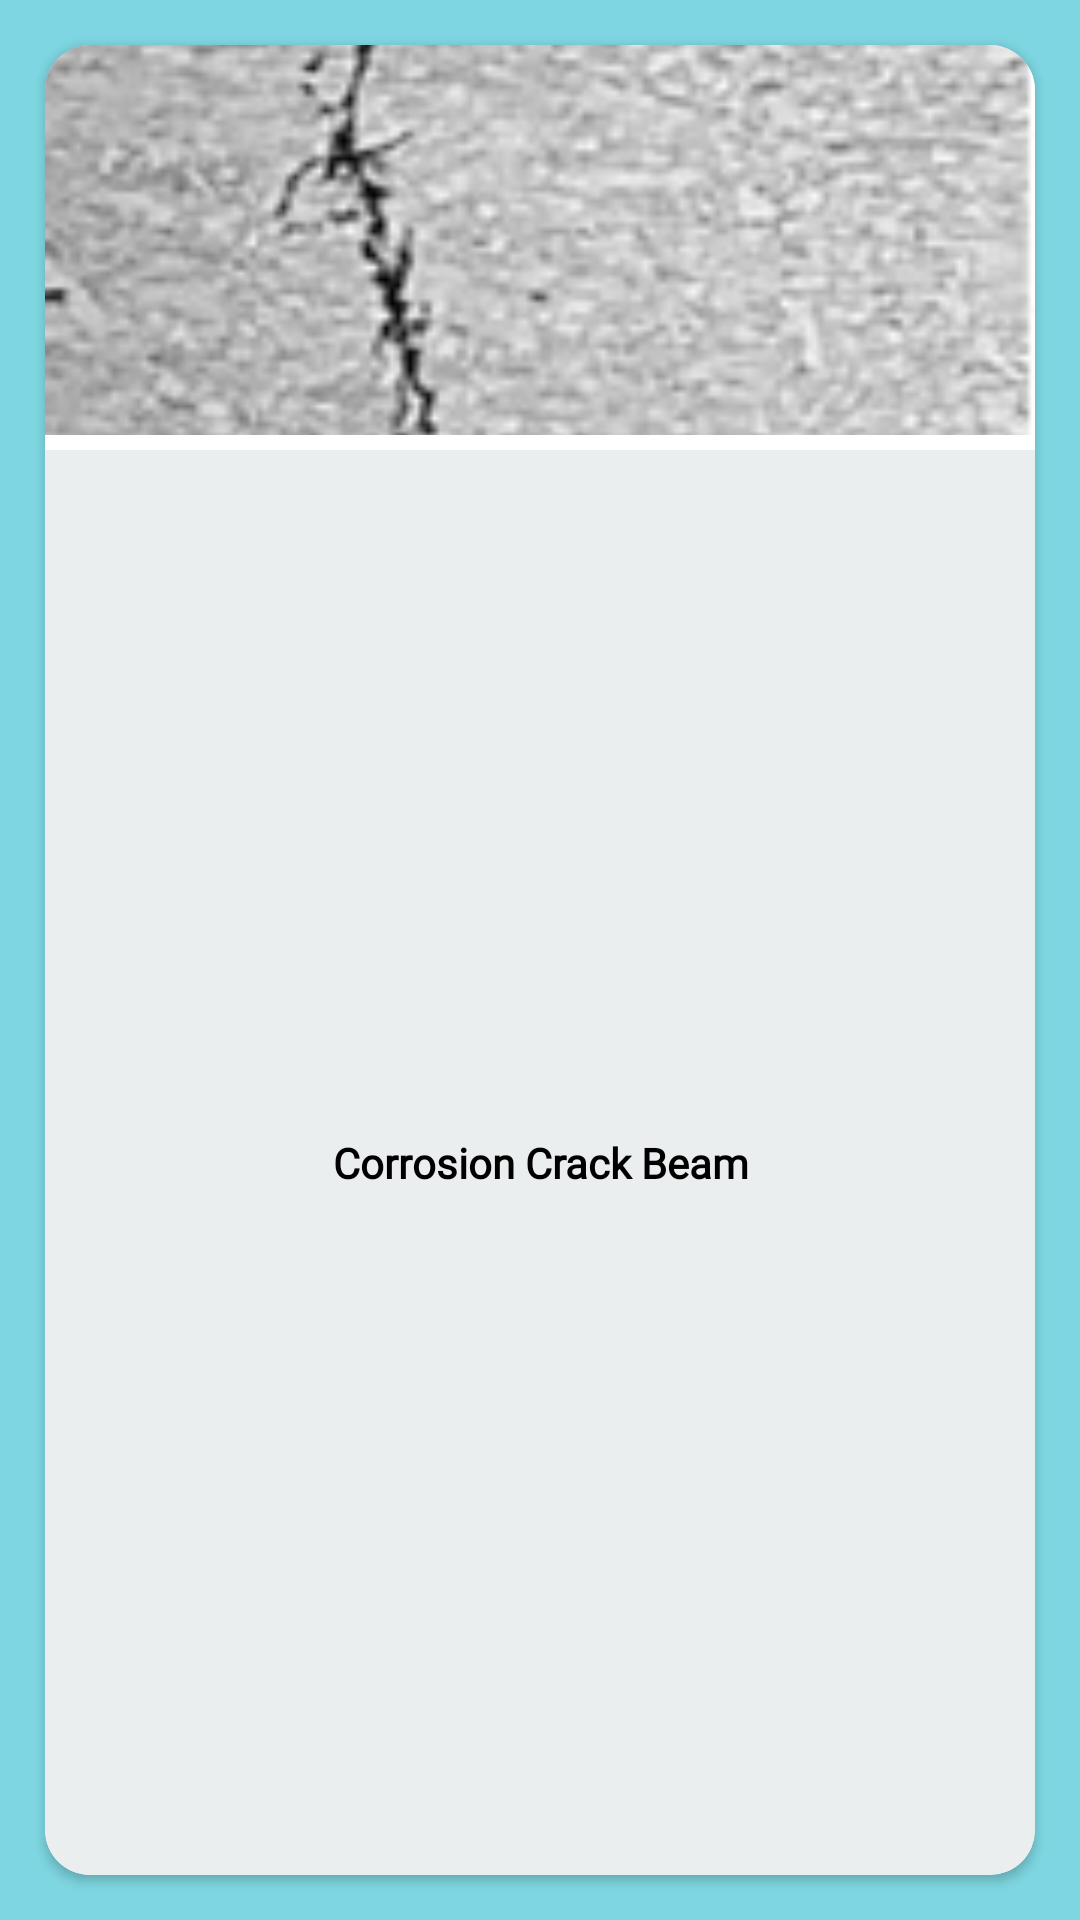

Write the Android layout XML for this screen, with the resource values it uses.
<!-- AndroidManifest.xml: application theme Theme.ConcreteCrackRepairGuide -->
<!-- res/layout/sample.xml -->
<?xml version="1.0" encoding="utf-8"?>
<LinearLayout xmlns:android="http://schemas.android.com/apk/res/android"
    xmlns:app="http://schemas.android.com/apk/res-auto"
    android:layout_width="match_parent"
    android:layout_height="200dp"
    android:background="#7DD6E1"
    android:orientation="vertical">


    <androidx.cardview.widget.CardView
        android:id="@+id/card"
        android:layout_width="match_parent"
        android:layout_height="match_parent"
        android:layout_margin="15dp"
        app:cardCornerRadius="15dp">

        <LinearLayout
            android:layout_width="match_parent"
            android:layout_height="match_parent"
            android:orientation="vertical">

            <ImageView
                android:id="@+id/img"
                android:layout_width="match_parent"
                android:layout_height="130dp"
                android:scaleType="centerCrop"
                android:src="@drawable/corrosion_crack_beam" />

            <TextView
                android:id="@+id/txt"
                android:layout_width="match_parent"
                android:layout_height="match_parent"
                android:layout_marginTop="5dp"
                android:background="#EBEEEF"
                android:fontFamily="@font/aclonica"
                android:gravity="center"
                android:text="Corrosion Crack Beam"
                android:textColor="@color/black"
                android:textStyle="bold" />
        </LinearLayout>
    </androidx.cardview.widget.CardView>

</LinearLayout>
<!-- resources referenced by this layout -->
<resources>
  <!-- drawable corrosion_crack_beam: jpg bitmap (drawable, 43413 bytes) -->
  <style name="Theme.ConcreteCrackRepairGuide" parent="Theme.MaterialComponents.DayNight.DarkActionBar">
          
          <item name="colorPrimary">@color/purple_500</item>
          <item name="colorPrimaryVariant">@color/purple_700</item>
          <item name="colorOnPrimary">@color/white</item>
          
          <item name="colorSecondary">@color/teal_200</item>
          <item name="colorSecondaryVariant">@color/teal_700</item>
          <item name="colorOnSecondary">@color/black</item>
          
          <item name="android:statusBarColor" tools:targetApi="l">?attr/colorPrimaryVariant</item>
          
      </style>
  <!-- not gathered from this repository: default colours our renderer supplied (Android Studio template values) -->
  <color name="purple_500">#FF6200EE</color>
  <color name="purple_700">#FF3700B3</color>
  <color name="teal_200">#FF03DAC5</color>
  <color name="teal_700">#FF018786</color>
  <color name="black">#FF000000</color>
  <color name="white">#FFFFFFFF</color>
</resources>
